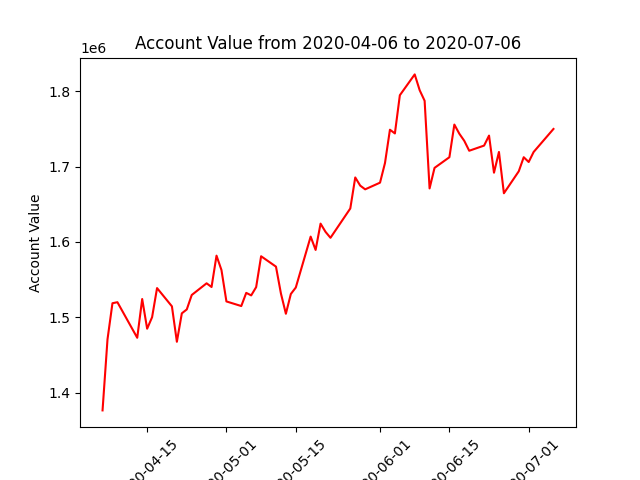

The file beside this chart, header and first rows:
datadate, account_value
20200406, 1376303
20200407, 1470647
20200408, 1518586
20200409, 1519956
20200413, 1472726
20200414, 1524160
20200415, 1484777
20200416, 1500031
20200417, 1538688
20200420, 1514468
20200421, 1467432
20200422, 1505159
20200423, 1510344
20200424, 1529515
20200427, 1545040
20200428, 1540129
20200429, 1581755
20200430, 1562654
20200501, 1520970
20200504, 1514848
20200505, 1532343
20200506, 1528986
20200507, 1539959
20200508, 1580957
20200511, 1567176
20200512, 1531530
20200513, 1504602
20200514, 1530863
20200515, 1539447
20200518, 1607024
20200519, 1589342
20200520, 1624282
20200521, 1613343
20200522, 1605455
20200526, 1644389
20200527, 1685563
20200528, 1674732
20200529, 1669800
20200601, 1678652
20200602, 1704717
20200603, 1748939
20200604, 1744008
20200605, 1794741
20200608, 1822391
20200609, 1801388
20200610, 1787361
20200611, 1671011
20200612, 1698268
20200615, 1712429
20200616, 1755779
20200617, 1743689
20200618, 1734214
20200619, 1721032
20200622, 1727876
20200623, 1741154
20200624, 1691872
20200625, 1719448
20200626, 1664582
20200629, 1693767
20200630, 1712436
... 3 more rows
